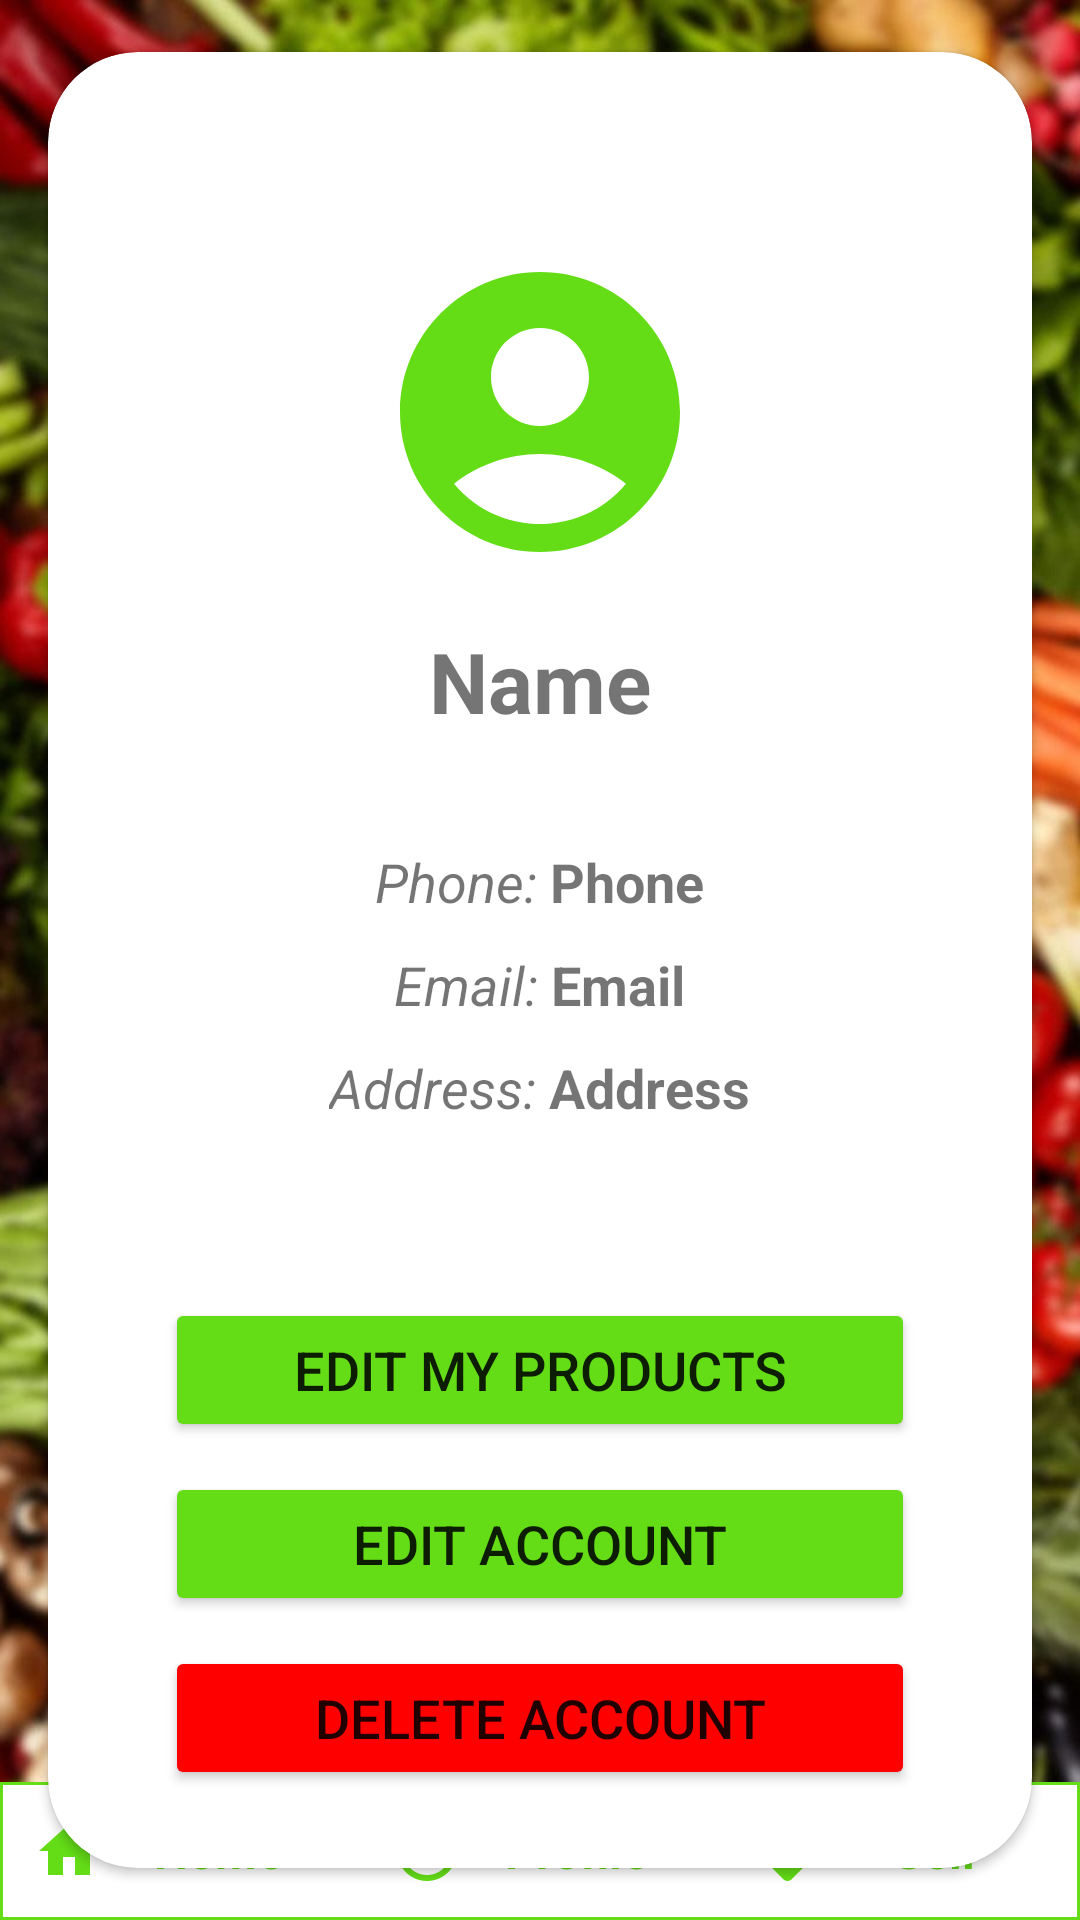

Here is an Android app screen rendered from its layout file. Give the layout XML and the strings, colors and styles it references.
<!-- AndroidManifest.xml: application theme Theme.HomeGrown -->
<!-- res/layout/activity_profile.xml -->
<?xml version="1.0" encoding="utf-8"?>
<RelativeLayout xmlns:android="http://schemas.android.com/apk/res/android"
    xmlns:tools="http://schemas.android.com/tools"
    android:layout_width="match_parent"
    android:layout_height="match_parent"
    android:background="@drawable/blurry_veggies_on_wood"
    xmlns:app="http://schemas.android.com/apk/res-auto"
    tools:context=".ProfileActivity">

    
    <LinearLayout
        android:layout_width="match_parent"
        android:layout_height="wrap_content"
        android:layout_alignParentBottom="true"
        android:background="@color/green_1"
        android:orientation="horizontal"
        android:padding="1dp">

        <TextView
            android:id="@+id/homeTextView"
            android:layout_width="0dp"
            android:layout_height="wrap_content"
            android:layout_weight="1"
            android:gravity="center"
            android:text="Home"
            android:textStyle="bold"
            android:background="@color/white"
            android:drawableLeft="@drawable/baseline_home_24"
            android:textColor="@color/green_1"
            android:textSize="16sp"
            android:padding="10dp"/>

        <TextView
            android:id="@+id/profileTextView"
            android:layout_width="0dp"
            android:layout_height="wrap_content"
            android:layout_weight="1"
            android:gravity="center"
            android:drawableLeft="@drawable/baseline_account_circle_24"
            android:text="Profile"
            android:background="@color/white"
            android:textStyle="bold"
            android:textColor="@color/green_1"
            android:textSize="16sp"
            android:padding="10dp"/>

        <TextView
            android:id="@+id/sellTextView"
            android:layout_width="0dp"
            android:layout_height="wrap_content"
            android:layout_weight="1"
            android:gravity="center"
            android:drawableLeft="@drawable/baseline_sell_24"
            android:text="Sell"
            android:background="@color/white"
            android:textStyle="bold"
            android:textColor="@color/green_1"
            android:textSize="16sp"
            android:padding="10dp"/>

    </LinearLayout>

    <androidx.constraintlayout.widget.ConstraintLayout
        android:layout_width="match_parent"
        android:layout_height="match_parent"
        android:layout_centerInParent="true">

        <androidx.cardview.widget.CardView
            android:layout_width="match_parent"
            android:layout_height="wrap_content"
            android:layout_margin="16dp"
            app:cardCornerRadius="30dp"
            app:layout_constraintBottom_toBottomOf="parent"
            app:layout_constraintTop_toTopOf="parent">

            <LinearLayout
                android:layout_width="match_parent"
                android:layout_height="wrap_content"
                android:gravity="center"
                android:orientation="vertical"
                android:padding="16dp">

                <ImageView
                    android:id="@+id/imageView"
                    android:layout_width="match_parent"
                    android:layout_height="160dp"
                    android:paddingTop="48dp"
                    android:src="@drawable/baseline_account_circle_24" />

                <TextView
                    android:id="@+id/nametextView"
                    android:layout_width="wrap_content"
                    android:layout_height="wrap_content"
                    android:layout_marginTop="15dp"
                    android:paddingBottom="26dp"
                    android:text="Name"
                    android:textSize="28sp"
                    android:textStyle="bold" />

                <LinearLayout
                    android:layout_width="wrap_content"
                    android:layout_height="wrap_content"
                    android:layout_marginTop="10dp"
                    android:orientation="horizontal">

                    <TextView
                        android:layout_width="wrap_content"
                        android:layout_height="wrap_content"
                        android:text="Phone: "
                        android:textSize="18sp"
                        android:textStyle="italic" />

                    <TextView
                        android:id="@+id/phonetextView"
                        android:layout_width="wrap_content"
                        android:layout_height="wrap_content"
                        android:text="Phone"
                        android:textSize="18sp"
                        android:textStyle="bold" />

                </LinearLayout>

                <LinearLayout
                    android:layout_width="wrap_content"
                    android:layout_height="wrap_content"
                    android:layout_marginTop="10dp"
                    android:orientation="horizontal">

                    <TextView
                        android:layout_width="wrap_content"
                        android:layout_height="wrap_content"
                        android:text="Email: "
                        android:textSize="18sp"
                        android:textStyle="italic" />

                    <TextView
                        android:id="@+id/emailtextView"
                        android:layout_width="wrap_content"
                        android:layout_height="wrap_content"
                        android:text="Email"
                        android:textSize="18sp"
                        android:textStyle="bold" />

                </LinearLayout>

                <LinearLayout
                    android:layout_width="wrap_content"
                    android:layout_height="wrap_content"
                    android:layout_marginTop="10dp"
                    android:orientation="horizontal">

                    <TextView
                        android:layout_width="wrap_content"
                        android:layout_height="wrap_content"
                        android:text="Address: "
                        android:textSize="18sp"
                        android:textStyle="italic" />

                    <TextView
                        android:id="@+id/addresstextView"
                        android:layout_width="wrap_content"
                        android:layout_height="wrap_content"
                        android:paddingBottom="48dp"
                        android:text="Address"
                        android:textSize="18sp"
                        android:textStyle="bold" />

                </LinearLayout>

                <Button
                    android:id="@+id/myProductsButton"
                    android:layout_width="250dp"
                    android:layout_height="wrap_content"
                    android:layout_marginTop="10dp"
                    android:backgroundTint="@color/green_1"
                    android:text="Edit My Products"
                    android:textSize="18sp" />

                <Button
                    android:id="@+id/editDetailsButton"
                    android:layout_width="250dp"
                    android:layout_height="wrap_content"
                    android:layout_marginTop="10dp"
                    android:backgroundTint="@color/green_1"
                    android:text="Edit Account"
                    android:textSize="18sp" />

                <Button
                    android:id="@+id/deleteAccountButton"
                    android:layout_width="250dp"
                    android:layout_height="wrap_content"
                    android:layout_marginTop="10dp"
                    android:layout_marginBottom="10dp"
                    android:backgroundTint="@color/colorRed"
                    android:text="Delete Account"
                    android:textSize="18sp" />


            </LinearLayout>

        </androidx.cardview.widget.CardView>


    </androidx.constraintlayout.widget.ConstraintLayout>

</RelativeLayout>
<!-- resources referenced by this layout -->
<resources>
  <color name="colorRed">#FF0000</color>
  <color name="green_1">#64DD17</color>
  <color name="white">#FFFFFFFF</color>
  <!-- drawable baseline_account_circle_24 (drawable) -->
  <vector android:height="24dp" android:tint="@color/green_1"
      android:viewportHeight="24" android:viewportWidth="24"
      android:width="24dp" xmlns:android="http://schemas.android.com/apk/res/android">
      <path android:fillColor="@android:color/white" android:pathData="M12,2C6.48,2 2,6.48 2,12s4.48,10 10,10s10,-4.48 10,-10S17.52,2 12,2zM12,6c1.93,0 3.5,1.57 3.5,3.5S13.93,13 12,13s-3.5,-1.57 -3.5,-3.5S10.07,6 12,6zM12,20c-2.03,0 -4.43,-0.82 -6.14,-2.88C7.55,15.8 9.68,15 12,15s4.45,0.8 6.14,2.12C16.43,19.18 14.03,20 12,20z"/>
  </vector>
  <!-- drawable baseline_home_24 (drawable) -->
  <vector android:height="24dp" android:tint="@color/green_1"
      android:viewportHeight="24" android:viewportWidth="24"
      android:width="24dp" xmlns:android="http://schemas.android.com/apk/res/android">
      <path android:fillColor="@android:color/white" android:pathData="M10,20v-6h4v6h5v-8h3L12,3 2,12h3v8z"/>
  </vector>
  <!-- drawable baseline_sell_24 (drawable) -->
  <vector android:height="24dp" android:tint="@color/green_1"
      android:viewportHeight="24" android:viewportWidth="24"
      android:width="24dp" xmlns:android="http://schemas.android.com/apk/res/android">
      <path android:fillColor="@android:color/white" android:pathData="M21.41,11.41l-8.83,-8.83C12.21,2.21 11.7,2 11.17,2H4C2.9,2 2,2.9 2,4v7.17c0,0.53 0.21,1.04 0.59,1.41l8.83,8.83c0.78,0.78 2.05,0.78 2.83,0l7.17,-7.17C22.2,13.46 22.2,12.2 21.41,11.41zM6.5,8C5.67,8 5,7.33 5,6.5S5.67,5 6.5,5S8,5.67 8,6.5S7.33,8 6.5,8z"/>
  </vector>
  <!-- drawable blurry_veggies_on_wood: jpg bitmap (drawable, 176979 bytes) -->
  <style name="Theme.HomeGrown" parent="Theme.MaterialComponents.DayNight.NoActionBar">
          <item name="windowActionBar">false</item>
          
          <item name="colorPrimary">@color/black</item>
          <item name="colorPrimaryVariant">@color/green_1</item>
          <item name="colorOnPrimary">@color/white</item>
          
          <item name="colorSecondary">@color/teal_200</item>
          <item name="colorSecondaryVariant">@color/teal_700</item>
          <item name="colorOnSecondary">@color/black</item>
          
          <item name="android:statusBarColor">?attr/colorPrimaryVariant</item>
          
      </style>
  <color name="black">#FF000000</color>
  <color name="teal_200">#FF03DAC5</color>
  <color name="teal_700">#FF018786</color>
</resources>
